pico-8 play session: mixed d-pad (fixed 12-tick cycle), after a click and taps of 🅾, ❎, 🅾+❎, 🅾 in the second before t = 0

[t = 6 s] mixed d-pad (1.2s cycle ×~5): → ← ↑ ↓ + 🅾/❎ taps, ~6s
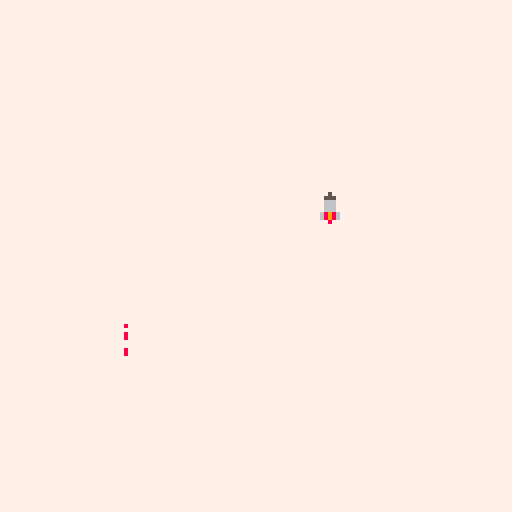

pico-8 cartridge
version 43
__lua__
function _init()
	make_char()
	make_laser()

end

function _update()
	move_player()
	move_laser()
end

function _draw()
	cls()
	draw_map()
	draw_char()
	draw_laser()
	if (text) then
		
		print(text,10,10,0)
	end
end
-->8
--character code
function make_char()
	c={}
	c.spr=1
	c.x=64
	c.y=64
	c.speed=3.1
end

function draw_char()
	spr(c.spr,c.x,c.y)
end

function move_player()
	newx=0
	newy=0

	if (btnp(⬆️)) newy-=c.speed
	if (btnp(⬇️)) newy+=c.speed
	if (btnp(⬅️)) newx-=c.speed
	if (btnp(➡️)) newx+=c.speed
	
	if (newx*newy!=0) then
		newx*=0.75
		newy*=0.75
	end
	
	c.x+=newx
	c.y+=newy
end
-->8
--map code
function map_setup()
 
end

function draw_map()
	map(0,0,0,0,128,128)
end
-->8
--laser code
function make_laser()
	l={}
	l.x=32
	l.y=100
	l.spr=17
	l.move=false
	l.range=15
	l.speed=.5
end

function draw_laser()
	spr(l.spr,l.x,l.y)
end

function move_laser()
	
	dx=c.x-l.x
	dy=c.y-l.y
	
	--tracking line
	tl=sqrt(dx*dx+dy*dy)
	
	if (tl<l.range) then
		text="detected"
		l.x+=dx/l.range
		l.y+=dy/l.range
	else
		text=nil
		l.x+=cos(t()/2)
		l.y+=sin(t()/2)
		
	end
	
end
__gfx__
00000000000500007777777700000000000000000000000000000000000000000000000000000000000000000000000000000000000000000000000000000000
00000000005550007777777700000000000000000000000000000000000000000000000000000000000000000000000000000000000000000000000000000000
00700700006660007777777700000000000000000000000000000000000000000000000000000000000000000000000000000000000000000000000000000000
00077000006660007777777700000000000000000000000000000000000000000000000000000000000000000000000000000000000000000000000000000000
00077000006660007777777700000000000000000000000000000000000000000000000000000000000000000000000000000000000000000000000000000000
00700700068986007777777700000000000000000000000000000000000000000000000000000000000000000000000000000000000000000000000000000000
00000000068986007777777700000000000000000000000000000000000000000000000000000000000000000000000000000000000000000000000000000000
00000000000800007777777700000000000000000000000000000000000000000000000000000000000000000000000000000000000000000000000000000000
00000000000800000000000000000000000000000000000000000000000000000000000000000000000000000000000000000000000000000000000000000000
00000000000000000000000000000000000000000000000000000000000000000000000000000000000000000000000000000000000000000000000000000000
00000000000800000000000000000000000000000000000000000000000000000000000000000000000000000000000000000000000000000000000000000000
00000000000800000000000000000000000000000000000000000000000000000000000000000000000000000000000000000000000000000000000000000000
00000000000000000000000000000000000000000000000000000000000000000000000000000000000000000000000000000000000000000000000000000000
00000000000000000000000000000000000000000000000000000000000000000000000000000000000000000000000000000000000000000000000000000000
00000000000800000000000000000000000000000000000000000000000000000000000000000000000000000000000000000000000000000000000000000000
00000000000800000000000000000000000000000000000000000000000000000000000000000000000000000000000000000000000000000000000000000000
__map__
0202020202020202020202020202020200000000000000000000000000000000000000000000000000000000000000000000000000000000000000000000000000000000000000000000000000000000000000000000000000000000000000000000000000000000000000000000000000000000000000000000000000000000
0202020202020202020202020202020200000000000000000000000000000000000000000000000000000000000000000000000000000000000000000000000000000000000000000000000000000000000000000000000000000000000000000000000000000000000000000000000000000000000000000000000000000000
0202020202020202020202020202020200000000000000000000000000000000000000000000000000000000000000000000000000000000000000000000000000000000000000000000000000000000000000000000000000000000000000000000000000000000000000000000000000000000000000000000000000000000
0202020202020202020202020202020200000000000000000000000000000000000000000000000000000000000000000000000000000000000000000000000000000000000000000000000000000000000000000000000000000000000000000000000000000000000000000000000000000000000000000000000000000000
0202020202020202020202020202020200000000000000000000000000000000000000000000000000000000000000000000000000000000000000000000000000000000000000000000000000000000000000000000000000000000000000000000000000000000000000000000000000000000000000000000000000000000
0202020202020202020202020202020200000000000000000000000000000000000000000000000000000000000000000000000000000000000000000000000000000000000000000000000000000000000000000000000000000000000000000000000000000000000000000000000000000000000000000000000000000000
0202020202020202020202020202020200000000000000000000000000000000000000000000000000000000000000000000000000000000000000000000000000000000000000000000000000000000000000000000000000000000000000000000000000000000000000000000000000000000000000000000000000000000
0202020202020202020202020202020200000000000000000000000000000000000000000000000000000000000000000000000000000000000000000000000000000000000000000000000000000000000000000000000000000000000000000000000000000000000000000000000000000000000000000000000000000000
0202020202020202020202020202020200000000000000000000000000000000000000000000000000000000000000000000000000000000000000000000000000000000000000000000000000000000000000000000000000000000000000000000000000000000000000000000000000000000000000000000000000000000
0202020202020202020202020202020200000000000000000000000000000000000000000000000000000000000000000000000000000000000000000000000000000000000000000000000000000000000000000000000000000000000000000000000000000000000000000000000000000000000000000000000000000000
0202020202020202020202020202020200000000000000000000000000000000000000000000000000000000000000000000000000000000000000000000000000000000000000000000000000000000000000000000000000000000000000000000000000000000000000000000000000000000000000000000000000000000
0202020202020202020202020202020200000000000000000000000000000000000000000000000000000000000000000000000000000000000000000000000000000000000000000000000000000000000000000000000000000000000000000000000000000000000000000000000000000000000000000000000000000000
0202020202020202020202020202020200000000000000000000000000000000000000000000000000000000000000000000000000000000000000000000000000000000000000000000000000000000000000000000000000000000000000000000000000000000000000000000000000000000000000000000000000000000
0202020202020202020202020202020200000000000000000000000000000000000000000000000000000000000000000000000000000000000000000000000000000000000000000000000000000000000000000000000000000000000000000000000000000000000000000000000000000000000000000000000000000000
0202020202020202020202020202020200000000000000000000000000000000000000000000000000000000000000000000000000000000000000000000000000000000000000000000000000000000000000000000000000000000000000000000000000000000000000000000000000000000000000000000000000000000
0202020202020202020202020202020200000000000000000000000000000000000000000000000000000000000000000000000000000000000000000000000000000000000000000000000000000000000000000000000000000000000000000000000000000000000000000000000000000000000000000000000000000000
0202020202020202020202020202020200000000000000000000000000000000000000000000000000000000000000000000000000000000000000000000000000000000000000000000000000000000000000000000000000000000000000000000000000000000000000000000000000000000000000000000000000000000
0202020202020202020202020202020200000000000000000000000000000000000000000000000000000000000000000000000000000000000000000000000000000000000000000000000000000000000000000000000000000000000000000000000000000000000000000000000000000000000000000000000000000000
0202020202020202020202020202020200000000000000000000000000000000000000000000000000000000000000000000000000000000000000000000000000000000000000000000000000000000000000000000000000000000000000000000000000000000000000000000000000000000000000000000000000000000
